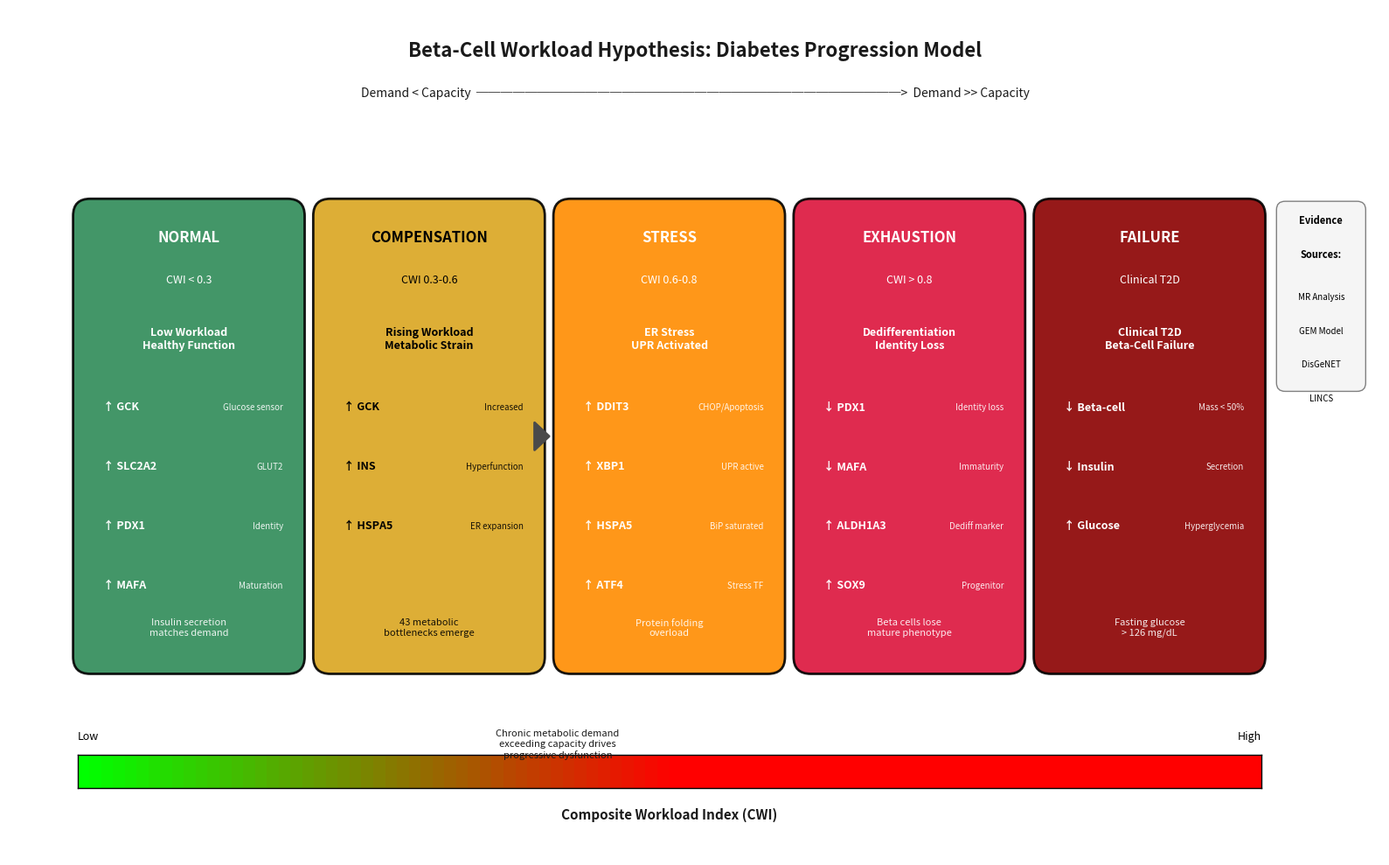

Generate this figure with matplotlib:
"""
Beta-Cell Workload Hypothesis Schematic Generator
Creates a publication-quality figure showing diabetes progression
"""

import matplotlib.pyplot as plt
import matplotlib.patches as mpatches
from matplotlib.patches import FancyBboxPatch, FancyArrowPatch
import numpy as np

# Set up the figure
fig, ax = plt.subplots(1, 1, figsize=(16, 10))
ax.set_xlim(0, 16)
ax.set_ylim(0, 10)
ax.axis('off')

# Color scheme (colorblind-friendly)
colors = {
    'normal': '#2E8B57',      # Sea green
    'compensation': '#DAA520', # Goldenrod
    'stress': '#FF8C00',       # Dark orange
    'exhaustion': '#DC143C',   # Crimson
    'failure': '#8B0000',      # Dark red
    'arrow': '#4A4A4A',        # Dark gray
    'text': '#1A1A1A',         # Near black
    'light_bg': '#F5F5F5',     # Light gray background
}

# Title
ax.text(8, 9.5, 'Beta-Cell Workload Hypothesis: Diabetes Progression Model',
        fontsize=16, fontweight='bold', ha='center', va='center', color=colors['text'])

# Subtitle with demand/capacity relationship
ax.text(8, 9.0, 'Demand < Capacity  ───────────────────────────────────>  Demand >> Capacity',
        fontsize=10, ha='center', va='center', color=colors['text'], style='italic')

# Stage boxes parameters
box_width = 2.6
box_height = 5.5
box_y = 2.2
stage_x = [0.8, 3.6, 6.4, 9.2, 12.0]

# Stage data
stages = [
    {
        'name': 'NORMAL',
        'color': colors['normal'],
        'cwi': 'CWI < 0.3',
        'title_color': 'white',
        'markers': [
            ('GCK', 'up', 'Glucose sensor'),
            ('SLC2A2', 'up', 'GLUT2'),
            ('PDX1', 'up', 'Identity'),
            ('MAFA', 'up', 'Maturation'),
        ],
        'status': 'Low Workload\nHealthy Function',
        'detail': 'Insulin secretion\nmatches demand'
    },
    {
        'name': 'COMPENSATION',
        'color': colors['compensation'],
        'cwi': 'CWI 0.3-0.6',
        'title_color': 'black',
        'markers': [
            ('GCK', 'up', 'Increased'),
            ('INS', 'up', 'Hyperfunction'),
            ('HSPA5', 'up', 'ER expansion'),
        ],
        'status': 'Rising Workload\nMetabolic Strain',
        'detail': '43 metabolic\nbottlenecks emerge'
    },
    {
        'name': 'STRESS',
        'color': colors['stress'],
        'cwi': 'CWI 0.6-0.8',
        'title_color': 'white',
        'markers': [
            ('DDIT3', 'up', 'CHOP/Apoptosis'),
            ('XBP1', 'up', 'UPR active'),
            ('HSPA5', 'up', 'BiP saturated'),
            ('ATF4', 'up', 'Stress TF'),
        ],
        'status': 'ER Stress\nUPR Activated',
        'detail': 'Protein folding\noverload'
    },
    {
        'name': 'EXHAUSTION',
        'color': colors['exhaustion'],
        'cwi': 'CWI > 0.8',
        'title_color': 'white',
        'markers': [
            ('PDX1', 'down', 'Identity loss'),
            ('MAFA', 'down', 'Immaturity'),
            ('ALDH1A3', 'up', 'Dediff marker'),
            ('SOX9', 'up', 'Progenitor'),
        ],
        'status': 'Dedifferentiation\nIdentity Loss',
        'detail': 'Beta cells lose\nmature phenotype'
    },
    {
        'name': 'FAILURE',
        'color': colors['failure'],
        'cwi': 'Clinical T2D',
        'title_color': 'white',
        'markers': [
            ('Beta-cell', 'down', 'Mass < 50%'),
            ('Insulin', 'down', 'Secretion'),
            ('Glucose', 'up', 'Hyperglycemia'),
        ],
        'status': 'Clinical T2D\nBeta-Cell Failure',
        'detail': 'Fasting glucose\n> 126 mg/dL'
    },
]

# Draw stages
for i, (x, stage) in enumerate(zip(stage_x, stages)):
    # Main box
    box = FancyBboxPatch((x, box_y), box_width, box_height,
                         boxstyle="round,pad=0.05,rounding_size=0.2",
                         facecolor=stage['color'], edgecolor='black', linewidth=2,
                         alpha=0.9)
    ax.add_patch(box)

    # Stage name (header)
    ax.text(x + box_width/2, box_y + box_height - 0.4, stage['name'],
            fontsize=12, fontweight='bold', ha='center', va='center',
            color=stage['title_color'])

    # CWI indicator
    ax.text(x + box_width/2, box_y + box_height - 0.9, stage['cwi'],
            fontsize=9, ha='center', va='center', color=stage['title_color'],
            style='italic')

    # Status text
    ax.text(x + box_width/2, box_y + box_height - 1.6, stage['status'],
            fontsize=9, fontweight='bold', ha='center', va='center',
            color=stage['title_color'])

    # Molecular markers
    marker_y_start = box_y + box_height - 2.4
    for j, (gene, direction, desc) in enumerate(stage['markers']):
        y_pos = marker_y_start - j * 0.7

        # Arrow symbol
        arrow_symbol = '\u2191' if direction == 'up' else '\u2193'
        arrow_color = '#00AA00' if direction == 'up' else '#AA0000'

        # Gene name with arrow
        ax.text(x + 0.3, y_pos, f"{arrow_symbol} {gene}",
                fontsize=9, fontweight='bold', ha='left', va='center',
                color='white' if stage['title_color'] == 'white' else 'black')

        # Description
        ax.text(x + box_width - 0.2, y_pos, desc,
                fontsize=7, ha='right', va='center',
                color='white' if stage['title_color'] == 'white' else 'black',
                alpha=0.9)

    # Detail text at bottom
    ax.text(x + box_width/2, box_y + 0.5, stage['detail'],
            fontsize=8, ha='center', va='center',
            color=stage['title_color'], alpha=0.9)

# Draw connecting arrows
arrow_style = "Simple, tail_width=0.5, head_width=1.5, head_length=0.8"
for i in range(len(stage_x) - 1):
    arrow = FancyArrowPatch((stage_x[i] + box_width + 0.1, box_y + box_height/2),
                            (stage_x[i+1] - 0.1, box_y + box_height/2),
                            arrowstyle=arrow_style,
                            color=colors['arrow'], linewidth=2,
                            mutation_scale=15)
    ax.add_patch(arrow)

# Gradient bar at bottom (Workload Index)
gradient_y = 0.8
gradient_height = 0.4
for i in range(100):
    x_pos = 0.8 + i * 0.138
    # Create gradient from green to red
    r = min(1, i / 50)
    g = max(0, 1 - i / 50)
    b = 0
    rect = plt.Rectangle((x_pos, gradient_y), 0.14, gradient_height,
                          facecolor=(r, g, b), edgecolor='none')
    ax.add_patch(rect)

# Gradient bar border and labels
ax.plot([0.8, 14.6], [gradient_y, gradient_y], 'k-', linewidth=1)
ax.plot([0.8, 14.6], [gradient_y + gradient_height, gradient_y + gradient_height], 'k-', linewidth=1)
ax.plot([0.8, 0.8], [gradient_y, gradient_y + gradient_height], 'k-', linewidth=1)
ax.plot([14.6, 14.6], [gradient_y, gradient_y + gradient_height], 'k-', linewidth=1)

ax.text(7.7, gradient_y - 0.3, 'Composite Workload Index (CWI)',
        fontsize=11, fontweight='bold', ha='center', va='center', color=colors['text'])
ax.text(0.8, gradient_y + gradient_height + 0.15, 'Low', fontsize=9, ha='left', va='bottom')
ax.text(14.6, gradient_y + gradient_height + 0.15, 'High', fontsize=9, ha='right', va='bottom')

# Evidence sources box
evidence_box = FancyBboxPatch((14.8, 5.5), 1.0, 2.2,
                              boxstyle="round,pad=0.02,rounding_size=0.1",
                              facecolor=colors['light_bg'], edgecolor='gray', linewidth=1)
ax.add_patch(evidence_box)
ax.text(15.3, 7.5, 'Evidence', fontsize=8, fontweight='bold', ha='center', va='center')
ax.text(15.3, 7.1, 'Sources:', fontsize=8, fontweight='bold', ha='center', va='center')
evidence_items = ['MR Analysis', 'GEM Model', 'DisGeNET', 'LINCS']
for j, item in enumerate(evidence_items):
    ax.text(15.3, 6.6 - j*0.4, item, fontsize=7, ha='center', va='center')

# Key insight annotation
ax.annotate('Chronic metabolic demand\nexceeding capacity drives\nprogressive dysfunction',
            xy=(6.4, 2.2), xytext=(6.4, 1.5),
            fontsize=8, ha='center', va='top', style='italic',
            color=colors['text'])

plt.tight_layout()

# Save figure
output_path = r'C:\Users\ohbry\Aging and Metabolism Dropbox\Oh Chang-Myung\macbook\workload\figures\betacell_workload_model.png'
plt.savefig(output_path, dpi=300, bbox_inches='tight', facecolor='white', edgecolor='none')
print(f"Figure saved to: {output_path}")

# Also save as PDF for publication
pdf_path = output_path.replace('.png', '.pdf')
plt.savefig(pdf_path, dpi=300, bbox_inches='tight', facecolor='white', edgecolor='none')
print(f"PDF saved to: {pdf_path}")

plt.close()
print("Done!")
